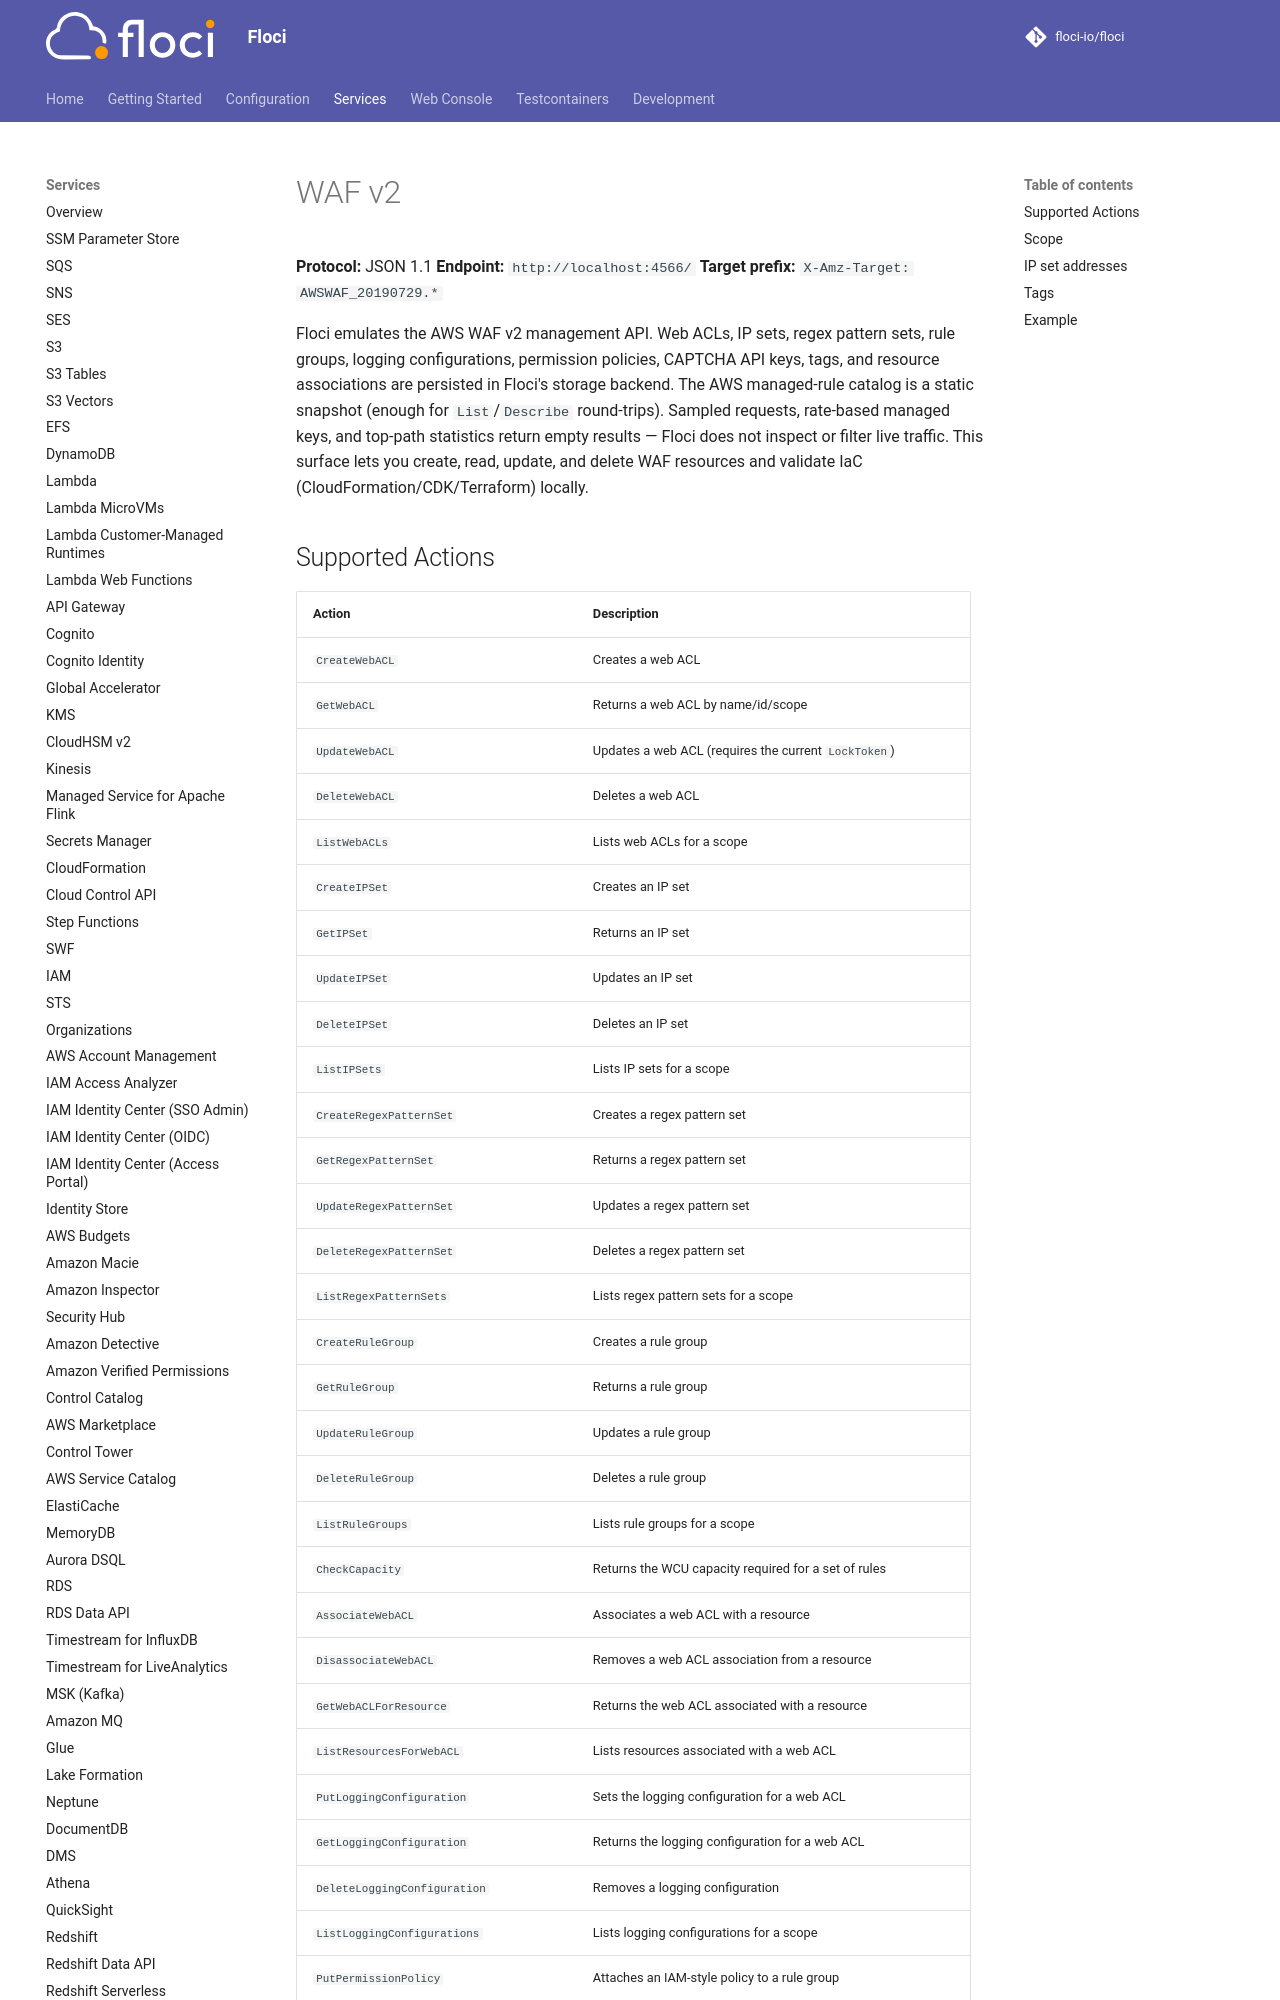

repository: alchemy-run/floci · page: services/wafv2/index.html · generator: mkdocs

# WAF v2

**Protocol:** JSON 1.1
**Endpoint:** `http://localhost:4566/`
**Target prefix:** `X-Amz-Target: AWSWAF_20190729.*`

Floci emulates the AWS WAF v2 management API. Web ACLs, IP sets, regex pattern sets, rule groups, logging configurations, permission policies, CAPTCHA API keys, tags, and resource associations are persisted in Floci's storage backend. The AWS managed-rule catalog is a static snapshot (enough for `List`/`Describe` round-trips). Sampled requests, rate-based managed keys, and top-path statistics return empty results — Floci does not inspect or filter live traffic. This surface lets you create, read, update, and delete WAF resources and validate IaC (CloudFormation/CDK/Terraform) locally.
